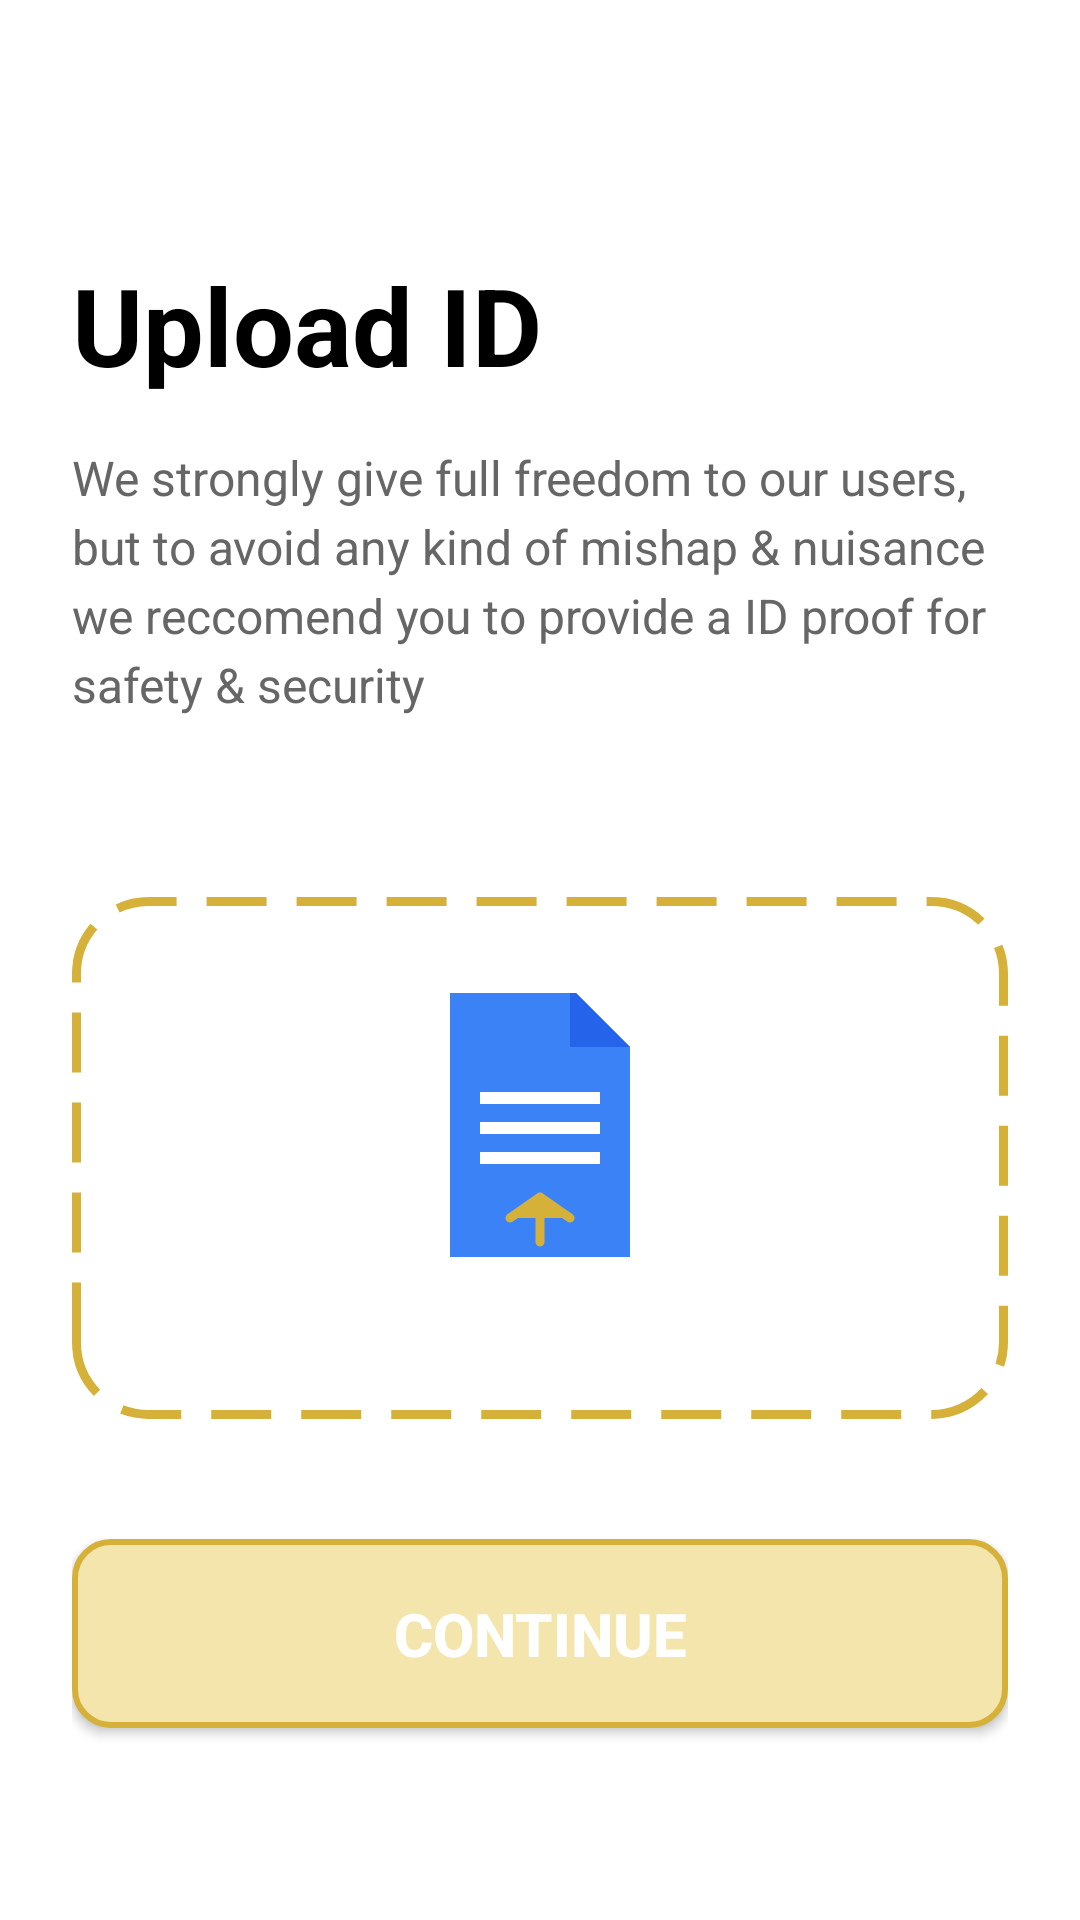

The Android layout XML behind this screen, and the referenced resources:
<!-- AndroidManifest.xml: application theme Theme.Spacall -->
<!-- res/layout/activity_upload_id.xml -->
<?xml version="1.0" encoding="utf-8"?>
<androidx.constraintlayout.widget.ConstraintLayout
    xmlns:android="http://schemas.android.com/apk/res/android"
    xmlns:app="http://schemas.android.com/apk/res-auto"
    xmlns:tools="http://schemas.android.com/tools"
    android:layout_width="match_parent"
    android:layout_height="match_parent"
    android:background="@color/white"
    android:padding="24dp"
    tools:context=".UploadIdActivity">

    <TextView
        android:id="@+id/titleText"
        android:layout_width="wrap_content"
        android:layout_height="wrap_content"
        android:layout_marginTop="60dp"
        android:text="@string/upload_id"
        android:textColor="@color/text_primary"
        android:textSize="36sp"
        android:textStyle="bold"
        app:layout_constraintTop_toTopOf="parent"
        app:layout_constraintStart_toStartOf="parent"/>

    <TextView
        android:id="@+id/descriptionText"
        android:layout_width="0dp"
        android:layout_height="wrap_content"
        android:layout_marginTop="16dp"
        android:text="@string/upload_id_description"
        android:textColor="@color/text_secondary"
        android:textSize="16sp"
        android:lineSpacingExtra="4dp"
        app:layout_constraintTop_toBottomOf="@id/titleText"
        app:layout_constraintStart_toStartOf="parent"
        app:layout_constraintEnd_toEndOf="parent"/>

    <androidx.cardview.widget.CardView
        android:id="@+id/uploadCard"
        android:layout_width="0dp"
        android:layout_height="0dp"
        android:layout_marginTop="60dp"
        android:layout_marginBottom="40dp"
        app:cardCornerRadius="24dp"
        app:cardElevation="0dp"
        app:cardBackgroundColor="@color/transparent"
        app:layout_constraintTop_toBottomOf="@id/descriptionText"
        app:layout_constraintBottom_toTopOf="@id/continueButton"
        app:layout_constraintStart_toStartOf="parent"
        app:layout_constraintEnd_toEndOf="parent">

        <LinearLayout
            android:id="@+id/uploadArea"
            android:layout_width="match_parent"
            android:layout_height="match_parent"
            android:orientation="vertical"
            android:gravity="center"
            android:background="@drawable/upload_area_background"
            android:clickable="true"
            android:focusable="true"
            android:padding="32dp">

            <ImageView
                android:id="@+id/documentIcon"
                android:layout_width="120dp"
                android:layout_height="120dp"
                android:src="@drawable/ic_document"
                android:contentDescription="@string/document_icon"/>

            <TextView
                android:id="@+id/uploadText"
                android:layout_width="wrap_content"
                android:layout_height="wrap_content"
                android:layout_marginTop="24dp"
                android:text="@string/upload_document"
                android:textColor="@color/brand_primary"
                android:textSize="22sp"
                android:textStyle="bold"/>
        </LinearLayout>
    </androidx.cardview.widget.CardView>

    <Button
        android:id="@+id/continueButton"
        android:layout_width="0dp"
        android:layout_height="wrap_content"
        android:layout_marginBottom="40dp"
        android:background="@drawable/button_background"
        android:text="@string/continue_text"
        android:textColor="@color/white"
        android:textSize="20sp"
        android:textStyle="bold"
        android:paddingTop="18dp"
        android:paddingBottom="18dp"
        app:layout_constraintBottom_toBottomOf="parent"
        app:layout_constraintStart_toStartOf="parent"
        app:layout_constraintEnd_toEndOf="parent"/>
</androidx.constraintlayout.widget.ConstraintLayout>
<!-- resources referenced by this layout -->
<resources>
  <color name="brand_primary">#D6B139</color>
  <color name="text_primary">#FF000000</color>
  <color name="text_secondary">#666666</color>
  <color name="transparent">@android:color/transparent</color>
  <color name="white">#FFFFFFFF</color>
  <!-- drawable button_background (drawable) -->
  <?xml version="1.0" encoding="utf-8"?>
  <shape xmlns:android="http://schemas.android.com/apk/res/android"
      android:shape="rectangle">
      <solid android:color="@color/gold_light"/>
      <corners android:radius="12dp"/>
      <stroke
          android:width="2dp"
          android:color="@color/brand_primary"/>
  </shape>
  <!-- drawable ic_document (drawable) -->
  <?xml version="1.0" encoding="utf-8"?>
  <vector xmlns:android="http://schemas.android.com/apk/res/android"
      android:width="120dp"
      android:height="120dp"
      android:viewportWidth="120"
      android:viewportHeight="120">
  
      
      <path
          android:fillColor="#3B82F6"
          android:pathData="M30,15 L70,15 L90,35 L90,105 L30,105 Z"/>
  
      
      <path
          android:fillColor="#2563EB"
          android:pathData="M70,15 L90,35 L70,35 Z"/>
  
      
      <path
          android:fillColor="@color/white"
          android:pathData="M40,50 h40 v4 h-40 z"/>
      <path
          android:fillColor="@color/white"
          android:pathData="M40,60 h40 v4 h-40 z"/>
      <path
          android:fillColor="@color/white"
          android:pathData="M40,70 h40 v4 h-40 z"/>
  
      
      <path
          android:fillColor="@color/brand_primary"
          android:pathData="M60,85 L60,100 M50,92 L60,85 L70,92"/>
      <path
          android:strokeColor="@color/brand_primary"
          android:strokeWidth="3"
          android:strokeLineCap="round"
          android:strokeLineJoin="round"
          android:fillColor="@color/transparent"
          android:pathData="M60,85 L60,100 M50,92 L60,85 L70,92"/>
  </vector>
  <!-- drawable upload_area_background (drawable) -->
  <?xml version="1.0" encoding="utf-8"?>
  <shape xmlns:android="http://schemas.android.com/apk/res/android"
      android:shape="rectangle">
      <solid android:color="@color/white"/>
      <stroke
          android:width="3dp"
          android:color="@color/brand_primary"
          android:dashWidth="20dp"
          android:dashGap="10dp"/>
      <corners android:radius="24dp"/>
  </shape>
  <string name="continue_text">Continue</string>
  <string name="document_icon">Document Icon</string>
  <string name="upload_document">Upload\nDocument</string>
  <string name="upload_id">Upload ID</string>
  <string name="upload_id_description">We strongly give full freedom to our users, but to avoid any kind of mishap &amp; nuisance we reccomend you to provide a ID proof for safety &amp; security</string>
  <style name="Theme.Spacall" parent="Theme.MaterialComponents.DayNight.NoActionBar">
          <item name="colorPrimary">@color/gold_primary</item>
          <item name="colorPrimaryVariant">@color/gold_dark</item>
          <item name="colorOnPrimary">@color/white</item>
  
          <item name="colorSecondary">@color/gold_accent</item>
          <item name="colorSecondaryVariant">@color/gold_dark</item>
          <item name="colorOnSecondary">@color/black</item>
  
          <item name="android:statusBarColor">@color/background_gray</item>
          <item name="android:windowLightStatusBar">true</item>
      </style>
  <color name="gold_light">#F3E5AB</color>
  <color name="gold_primary">#D4AF37</color>
  <color name="gold_dark">#AA8C2C</color>
  <color name="gold_accent">#FFD700</color>
  <color name="black">#FF000000</color>
  <color name="background_gray">#F5F5F5</color>
</resources>
